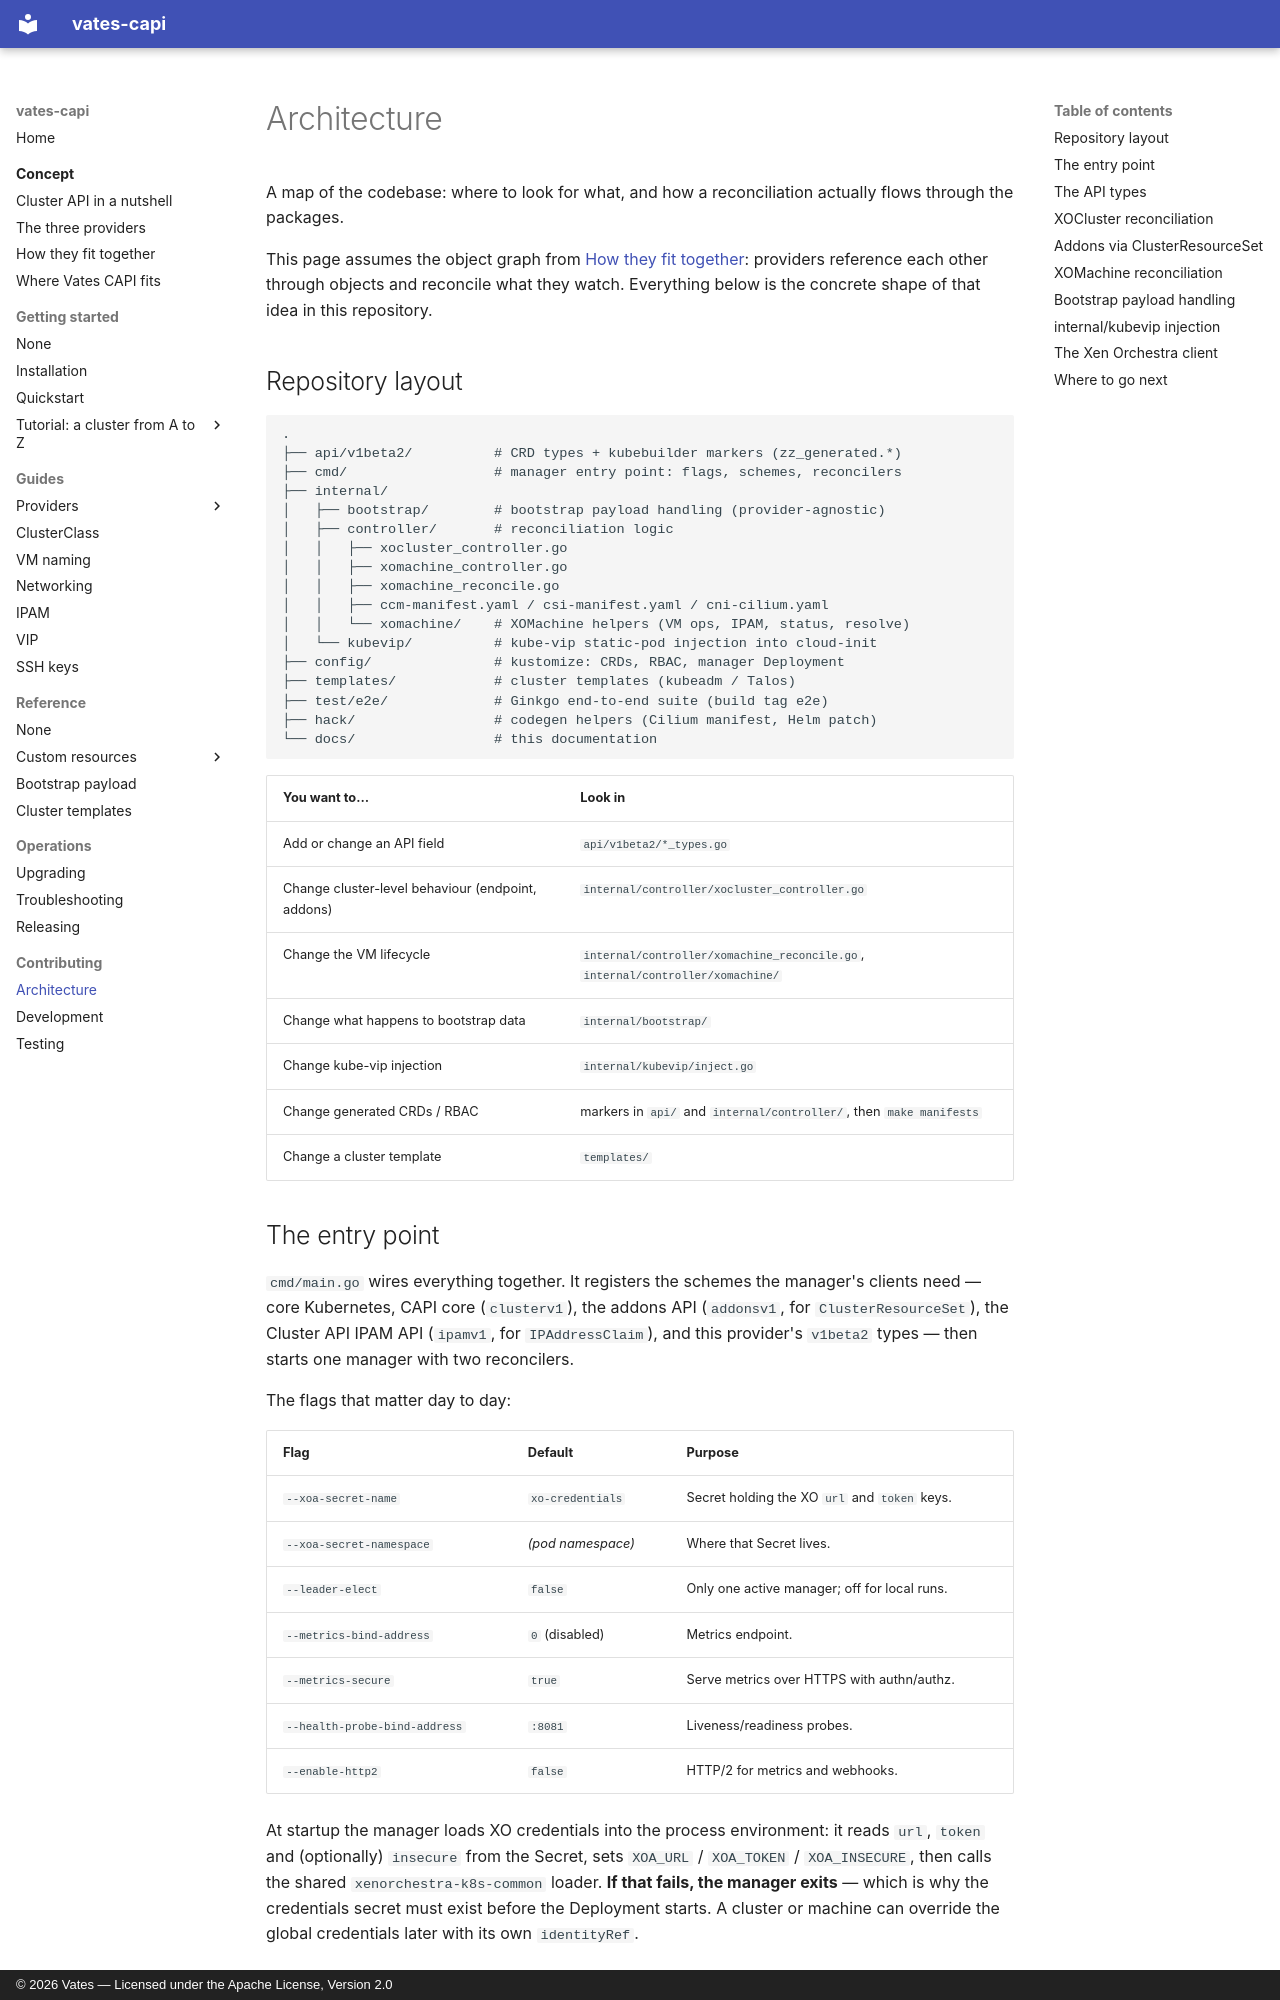

repository: vatesfr/cluster-api-provider-vates · page: contributing/architecture/index.html · generator: mkdocs · copyright: © 2026 Vates — Licensed under the Apache License, Version 2.0

# Architecture

A map of the codebase: where to look for what, and how a reconciliation actually
flows through the packages.

This page assumes the object graph from
[How they fit together](../concept/how-they-link.md): providers reference each
other through objects and reconcile what they watch. Everything below is the
concrete shape of that idea in this repository.

## Repository layout

```
.
├── api/v1beta2/          # CRD types + kubebuilder markers (zz_generated.*)
├── cmd/                  # manager entry point: flags, schemes, reconcilers
├── internal/
│   ├── bootstrap/        # bootstrap payload handling (provider-agnostic)
│   ├── controller/       # reconciliation logic
│   │   ├── xocluster_controller.go
│   │   ├── xomachine_controller.go
│   │   ├── xomachine_reconcile.go
│   │   ├── ccm-manifest.yaml / csi-manifest.yaml / cni-cilium.yaml
│   │   └── xomachine/    # XOMachine helpers (VM ops, IPAM, status, resolve)
│   └── kubevip/          # kube-vip static-pod injection into cloud-init
├── config/               # kustomize: CRDs, RBAC, manager Deployment
├── templates/            # cluster templates (kubeadm / Talos)
├── test/e2e/             # Ginkgo end-to-end suite (build tag e2e)
├── hack/                 # codegen helpers (Cilium manifest, Helm patch)
└── docs/                 # this documentation
```

| You want to… | Look in |
|---|---|
| Add or change an API field | `api/v1beta2/*_types.go` |
| Change cluster-level behaviour (endpoint, addons) | `internal/controller/xocluster_controller.go` |
| Change the VM lifecycle | `internal/controller/xomachine_reconcile.go`, `internal/controller/xomachine/` |
| Change what happens to bootstrap data | `internal/bootstrap/` |
| Change kube-vip injection | `internal/kubevip/inject.go` |
| Change generated CRDs / RBAC | markers in `api/` and `internal/controller/`, then `make manifests` |
| Change a cluster template | `templates/` |

## The entry point

`cmd/main.go` wires everything together. It registers the schemes the manager's
clients need — core Kubernetes, CAPI core (`clusterv1`), the addons API
(`addonsv1`, for `ClusterResourceSet`), the Cluster API IPAM API (`ipamv1`, for
`IPAddressClaim`), and this provider's `v1beta2` types — then starts one manager
with two reconcilers.

The flags that matter day to day:

| Flag | Default | Purpose |
|---|---|---|
| `--xoa-secret-name` | `xo-credentials` | Secret holding the XO `url` and `token` keys. |
| `--xoa-secret-namespace` | *(pod namespace)* | Where that Secret lives. |
| `--leader-elect` | `false` | Only one active manager; off for local runs. |
| `--metrics-bind-address` | `0` (disabled) | Metrics endpoint. |
| `--metrics-secure` | `true` | Serve metrics over HTTPS with authn/authz. |
| `--health-probe-bind-address` | `:8081` | Liveness/readiness probes. |
| `--enable-http2` | `false` | HTTP/2 for metrics and webhooks. |

At startup the manager loads XO credentials into the process environment: it
reads `url`, `token` and (optionally) `insecure` from the Secret, sets
`XOA_URL` / `XOA_TOKEN` / `XOA_INSECURE`, then calls the shared
`xenorchestra-k8s-common` loader. **If that fails, the manager exits** — which is
why the credentials secret must exist before the Deployment starts. A cluster or
machine can override the global credentials later with its own `identityRef`.
